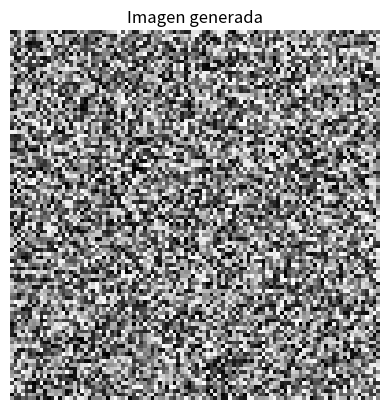

Write Python code to recreate this figure.
# [redacted]
# [redacted]
# [redacted]
#Inteligencia Artificial
#Centro de Enseñanza Tecnica Industrial           

import numpy as np
import matplotlib.pyplot as plt

# Crear una matriz de píxeles (imagen) con valores aleatorios entre 0 y 255
image = np.random.randint(0, 256, size=(100, 100))

# Mostrar la imagen utilizando matplotlib
plt.imshow(image, cmap='gray')
plt.axis('off')  # Ocultar ejes
plt.title('Imagen generada')
plt.show()
